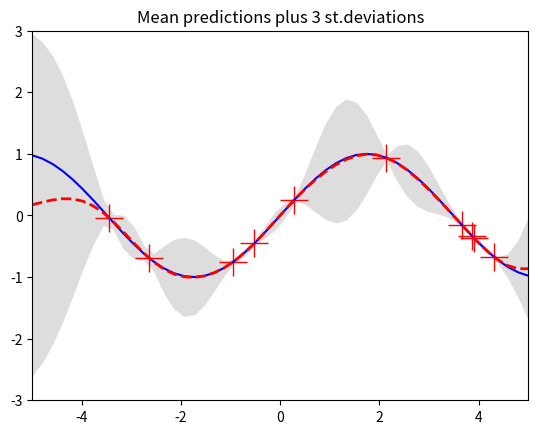
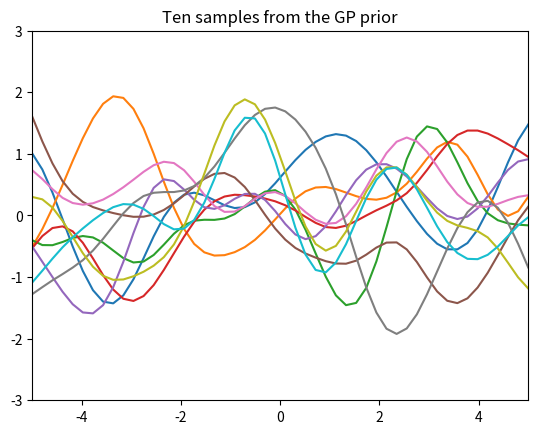
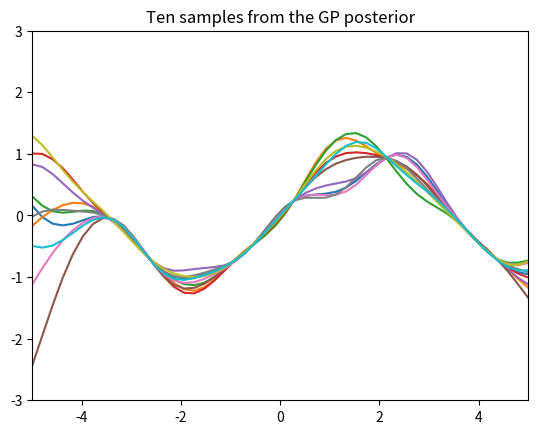

Recreate these plots in Python, in order.
# -*- coding: utf-8 -*-
"""
Created on Fri Dec  8 08:19:48 2017

[redacted]
"""

from __future__ import division
import numpy as np
import matplotlib.pyplot as pl
#%%
# Unknown function we're approximating
f = lambda x: np.sin(0.9*x).flatten()

def kernel(a,b):
    kernelParameter = 1
    sqdist = np.sum(a**2,1).reshape(-1,1) + np.sum(b**2,1) - 2*np.dot(a,b.T)
    return np.exp(-.5*(1/kernelParameter)*sqdist)
N = 10 #training points
n = 50 #test points
s = 0.00005 #noise variance
#Sample input points and noisy versions of the function evaluated at these points
X = np.random.uniform(-5,5,size=(N,1))
y = f(X) + s*np.random.randn(N)

K = kernel(X,X)
L = np.linalg.cholesky(K + s*np.eye(N))

# points we're going to make predictions at
Xtest = np.linspace(-5,5,n).reshape(-1,1)

# compute the posterior mean at our test points
Lk = np.linalg.solve(L,kernel(X,Xtest))
mu = np.dot(Lk.T, np.linalg.solve(L,y))

# compute variance at test points
K_ = kernel(Xtest,Xtest)
s2 = np.diag(K_) - np.sum(Lk**2,axis=0)
s = np.sqrt(s2)

#%%
# PLOTS:
pl.figure(1)
pl.clf()
pl.plot(X, y, 'r+', ms=20)
pl.plot(Xtest, f(Xtest), 'b-')
pl.gca().fill_between(Xtest.flat, mu-3*s, mu+3*s, color="#dddddd")
pl.plot(Xtest, mu, 'r--', lw=2)
pl.savefig('predictive.png', bbox_inches='tight')
pl.title('Mean predictions plus 3 st.deviations')
pl.axis([-5, 5, -3, 3])
#%%
# draw samples from the prior at our test points.
L = np.linalg.cholesky(K_ + 1e-6*np.eye(n))
f_prior = np.dot(L, np.random.normal(size=(n,10)))
pl.figure(2)
pl.clf()
pl.plot(Xtest, f_prior)
pl.title('Ten samples from the GP prior')
pl.axis([-5, 5, -3, 3])
pl.savefig('prior.png', bbox_inches='tight')
#%%
# draw samples from the posterior at our test points.
L = np.linalg.cholesky(K_ + 1e-6*np.eye(n) - np.dot(Lk.T, Lk))
f_post = mu.reshape(-1,1) + np.dot(L, np.random.normal(size=(n,10)))
pl.figure(3)
pl.clf()
pl.plot(Xtest, f_post)
pl.title('Ten samples from the GP posterior')
pl.axis([-5, 5, -3, 3])
pl.savefig('post.png', bbox_inches='tight')

pl.show()